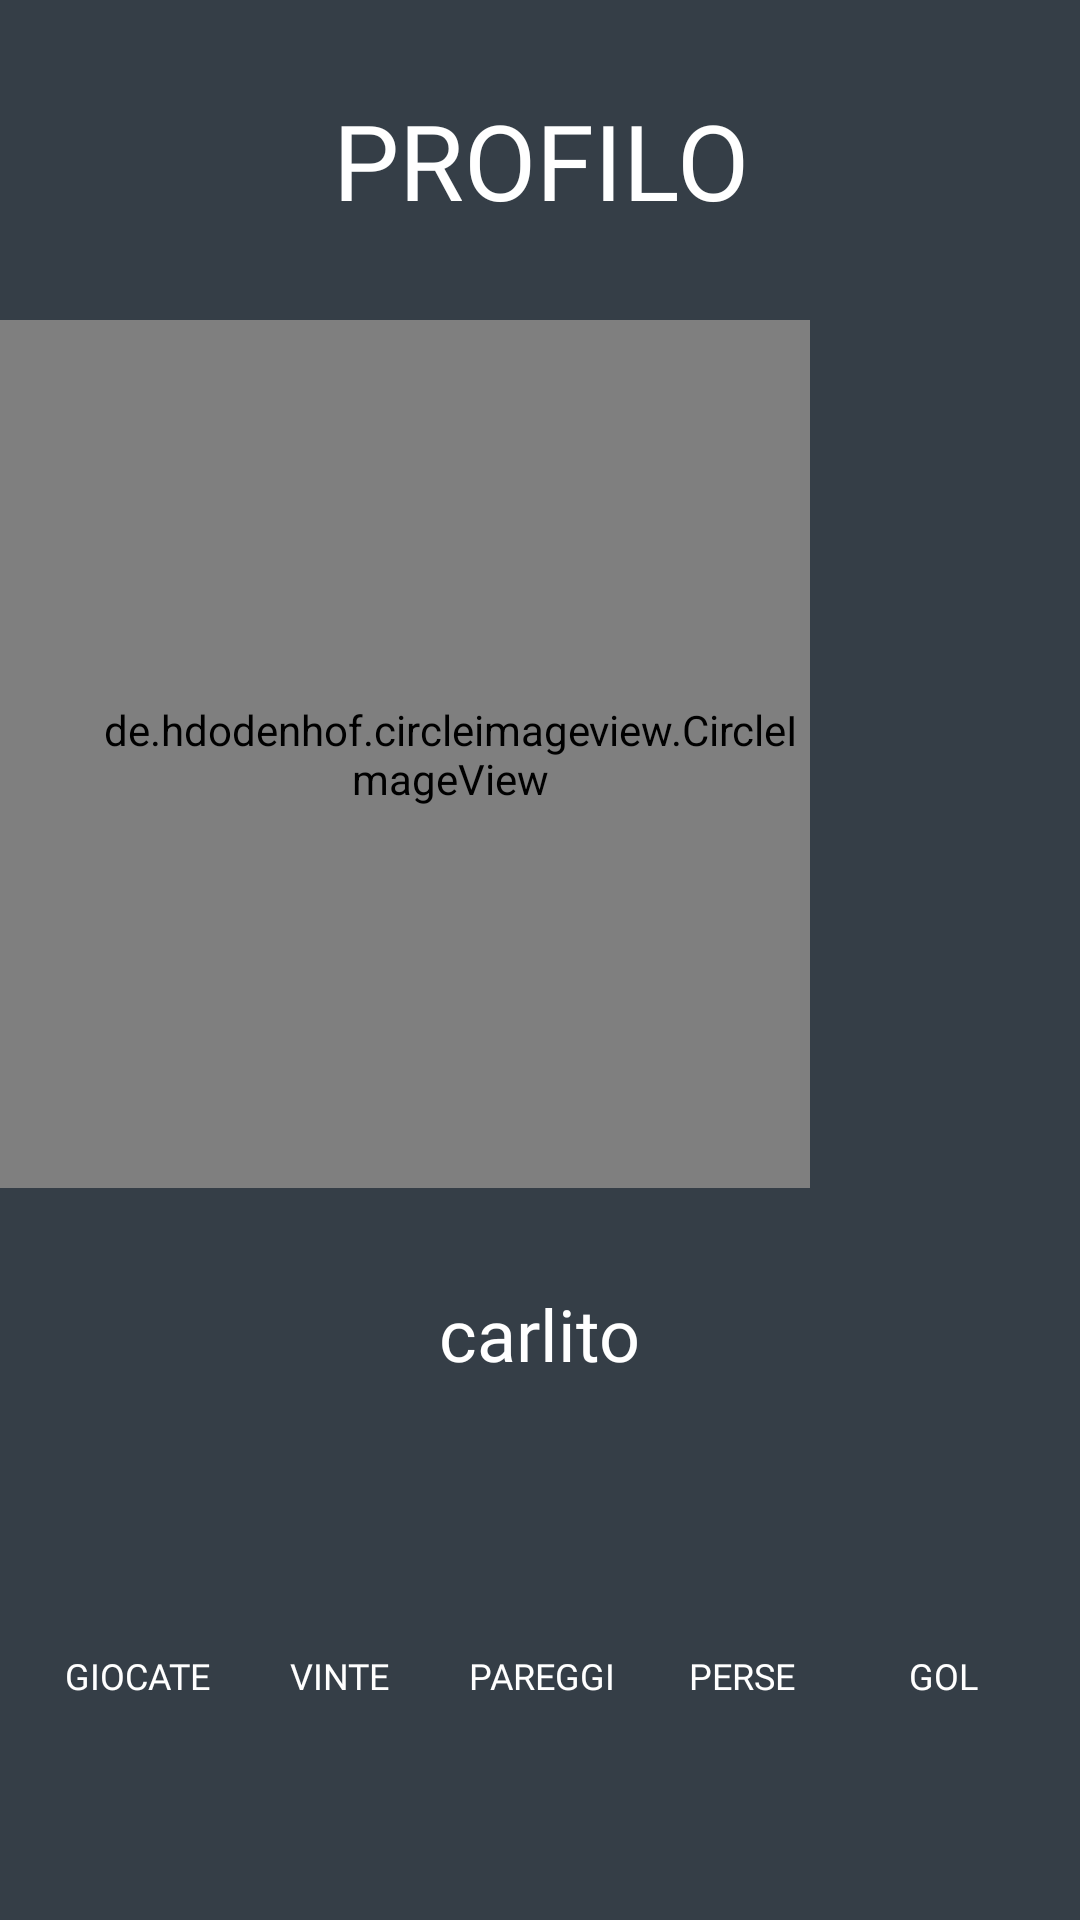

Produce the Android XML layout that renders to this screen, including the resource entries it uses.
<!-- AndroidManifest.xml: application theme AppTheme -->
<!-- res/layout/activity_profile.xml -->
<?xml version="1.0" encoding="utf-8"?>
<LinearLayout
    android:orientation="vertical"
    xmlns:android="http://schemas.android.com/apk/res/android"
    xmlns:app="http://schemas.android.com/apk/res-auto"
    xmlns:tools="http://schemas.android.com/tools"
    android:layout_width="match_parent"
    android:layout_height="match_parent"
    android:background="@color/c3"
    tools:context=".Profile">

    <TextView
        android:layout_width="match_parent"
        android:layout_height="wrap_content"
        android:text="PROFILO"
        android:fontFamily="@font/audiowide"
        android:textAlignment="center"
        android:textSize="35sp"
        android:layout_marginTop="30dp"
        android:textColor="@color/white"
        />
    <LinearLayout
        android:layout_width="match_parent"
        android:layout_height="match_parent"
        android:layout_marginTop="30dp"
        android:layout_weight="1.3"
        android:orientation="horizontal">
    <de.hdodenhof.circleimageview.CircleImageView
        android:id="@id/profilePic"
        android:layout_width="match_parent"
        android:layout_height="match_parent"
        android:src="@drawable/utente"
        android:paddingStart="30dp"
        app:civ_border_width="4dp"
        android:layout_weight="1"
        app:civ_border_color="@color/silver"/>
    <RelativeLayout
        android:layout_width="match_parent"
        android:layout_height="match_parent"
        android:layout_weight="3">

        <Button
            android:id="@+id/buttonimage"
            android:layout_width="40dp"
            android:layout_height="40dp"
            android:layout_centerInParent="true"
            android:background="@drawable/ic_mode_edit_black_24dp" />
        </RelativeLayout>
    </LinearLayout>

    <RelativeLayout
        android:layout_width="match_parent"
        android:layout_height="match_parent"
        android:layout_weight="2.2">
        <TextView
            android:id="@+id/username"
            android:layout_width="wrap_content"
            android:layout_height="wrap_content"
            android:layout_centerInParent="true"
            android:fontFamily="@font/bungee_inline"
            android:textColor="@color/white"
            android:textSize="24sp"
            android:text="carlito"
            />

    </RelativeLayout>
    <RelativeLayout
        android:layout_width="match_parent"
        android:layout_height="match_parent"
        android:layout_weight="2">

        <LinearLayout
            android:layout_centerVertical="true"
            android:layout_width="match_parent"
            android:layout_height="wrap_content"
            android:layout_marginStart="12dp"
            android:layout_marginTop="20dp"
            android:layout_marginEnd="12dp"
            android:layout_marginBottom="25dp"
            android:orientation="vertical">

            <LinearLayout
                android:layout_width="match_parent"
                android:layout_height="wrap_content"
                android:orientation="horizontal">

                <TextView
                    android:layout_width="match_parent"
                    android:layout_height="wrap_content"
                    android:layout_weight="1"
                    android:fontFamily="@font/audiowide"
                    android:text="GIOCATE"
                    android:textAlignment="center"
                    android:textColor="@color/white"
                    android:textSize="12sp" />

                <TextView
                    android:layout_width="match_parent"
                    android:layout_height="wrap_content"
                    android:layout_weight="1"
                    android:fontFamily="@font/audiowide"
                    android:text="VINTE"
                    android:textAlignment="center"
                    android:textColor="@color/white"
                    android:textSize="12sp" />

                <TextView
                    android:layout_width="match_parent"
                    android:layout_height="wrap_content"
                    android:layout_weight="1"
                    android:text="PAREGGI"
                    android:textAlignment="center"
                    android:fontFamily="@font/audiowide"
                    android:textColor="@color/white"
                    android:textSize="12sp" />

                <TextView
                    android:layout_width="match_parent"
                    android:layout_height="wrap_content"
                    android:layout_weight="1"
                    android:fontFamily="@font/audiowide"
                    android:text="PERSE"
                    android:textAlignment="center"
                    android:textColor="@color/white"
                    android:textSize="12sp" />

                <TextView
                    android:layout_width="match_parent"
                    android:layout_height="wrap_content"
                    android:layout_weight="1"
                    android:fontFamily="@font/audiowide"
                    android:text="GOL"
                    android:textAlignment="center"
                    android:textColor="@color/white"
                    android:textSize="12sp" />
            </LinearLayout>

            <LinearLayout
                android:layout_width="match_parent"
                android:layout_height="wrap_content"
                android:orientation="horizontal">

                <TextView
                    android:id="@+id/giocate"
                    android:layout_width="match_parent"
                    android:layout_height="wrap_content"
                    android:layout_weight="1"
                    android:fontFamily="@font/audiowide"
                    android:textAlignment="center"
                    android:textColor="@color/white"
                    android:textSize="12sp" />

                <TextView
                    android:id="@+id/vinte"
                    android:layout_width="match_parent"
                    android:layout_height="wrap_content"
                    android:layout_weight="1"
                    android:fontFamily="@font/audiowide"
                    android:textAlignment="center"
                    android:textColor="@color/white"
                    android:textSize="12sp" />

                <TextView
                    android:id="@+id/pareggiate"
                    android:layout_width="match_parent"
                    android:layout_height="wrap_content"
                    android:layout_weight="1"
                    android:fontFamily="@font/audiowide"
                    android:textAlignment="center"
                    android:textColor="@color/white"
                    android:textSize="12sp" />

                <TextView
                    android:id="@+id/perse"
                    android:layout_width="match_parent"
                    android:layout_height="wrap_content"
                    android:layout_weight="1"
                    android:fontFamily="@font/audiowide"
                    android:textAlignment="center"
                    android:textColor="@color/white"
                    android:textSize="12sp" />

                <TextView
                    android:id="@+id/gol"
                    android:layout_width="match_parent"
                    android:layout_height="wrap_content"
                    android:layout_weight="1"
                    android:fontFamily="@font/audiowide"
                    android:textAlignment="center"
                    android:textColor="@color/white"
                    android:textSize="12sp" />
            </LinearLayout>
        </LinearLayout>
    </RelativeLayout>


</LinearLayout>
<!-- resources referenced by this layout -->
<resources>
  <color name="c3">#353e47</color>
  <color name="silver">#c0c0c0</color>
  <color name="white">#ffffff</color>
  <!-- drawable utente: png bitmap (drawable, 5454 bytes) -->
  <style name="AppTheme" parent="Theme.AppCompat.Light.NoActionBar">
          
          <item name="colorPrimary">@color/azzurro</item>
          <item name="colorPrimaryDark">@color/colorPrimaryDark</item>
          <item name="colorAccent">@color/colorAccent</item>
  
      </style>
  <color name="azzurro">#07a4f3</color>
  <color name="colorPrimaryDark">#fdd017</color>
  <color name="colorAccent">#666f78</color>
</resources>
